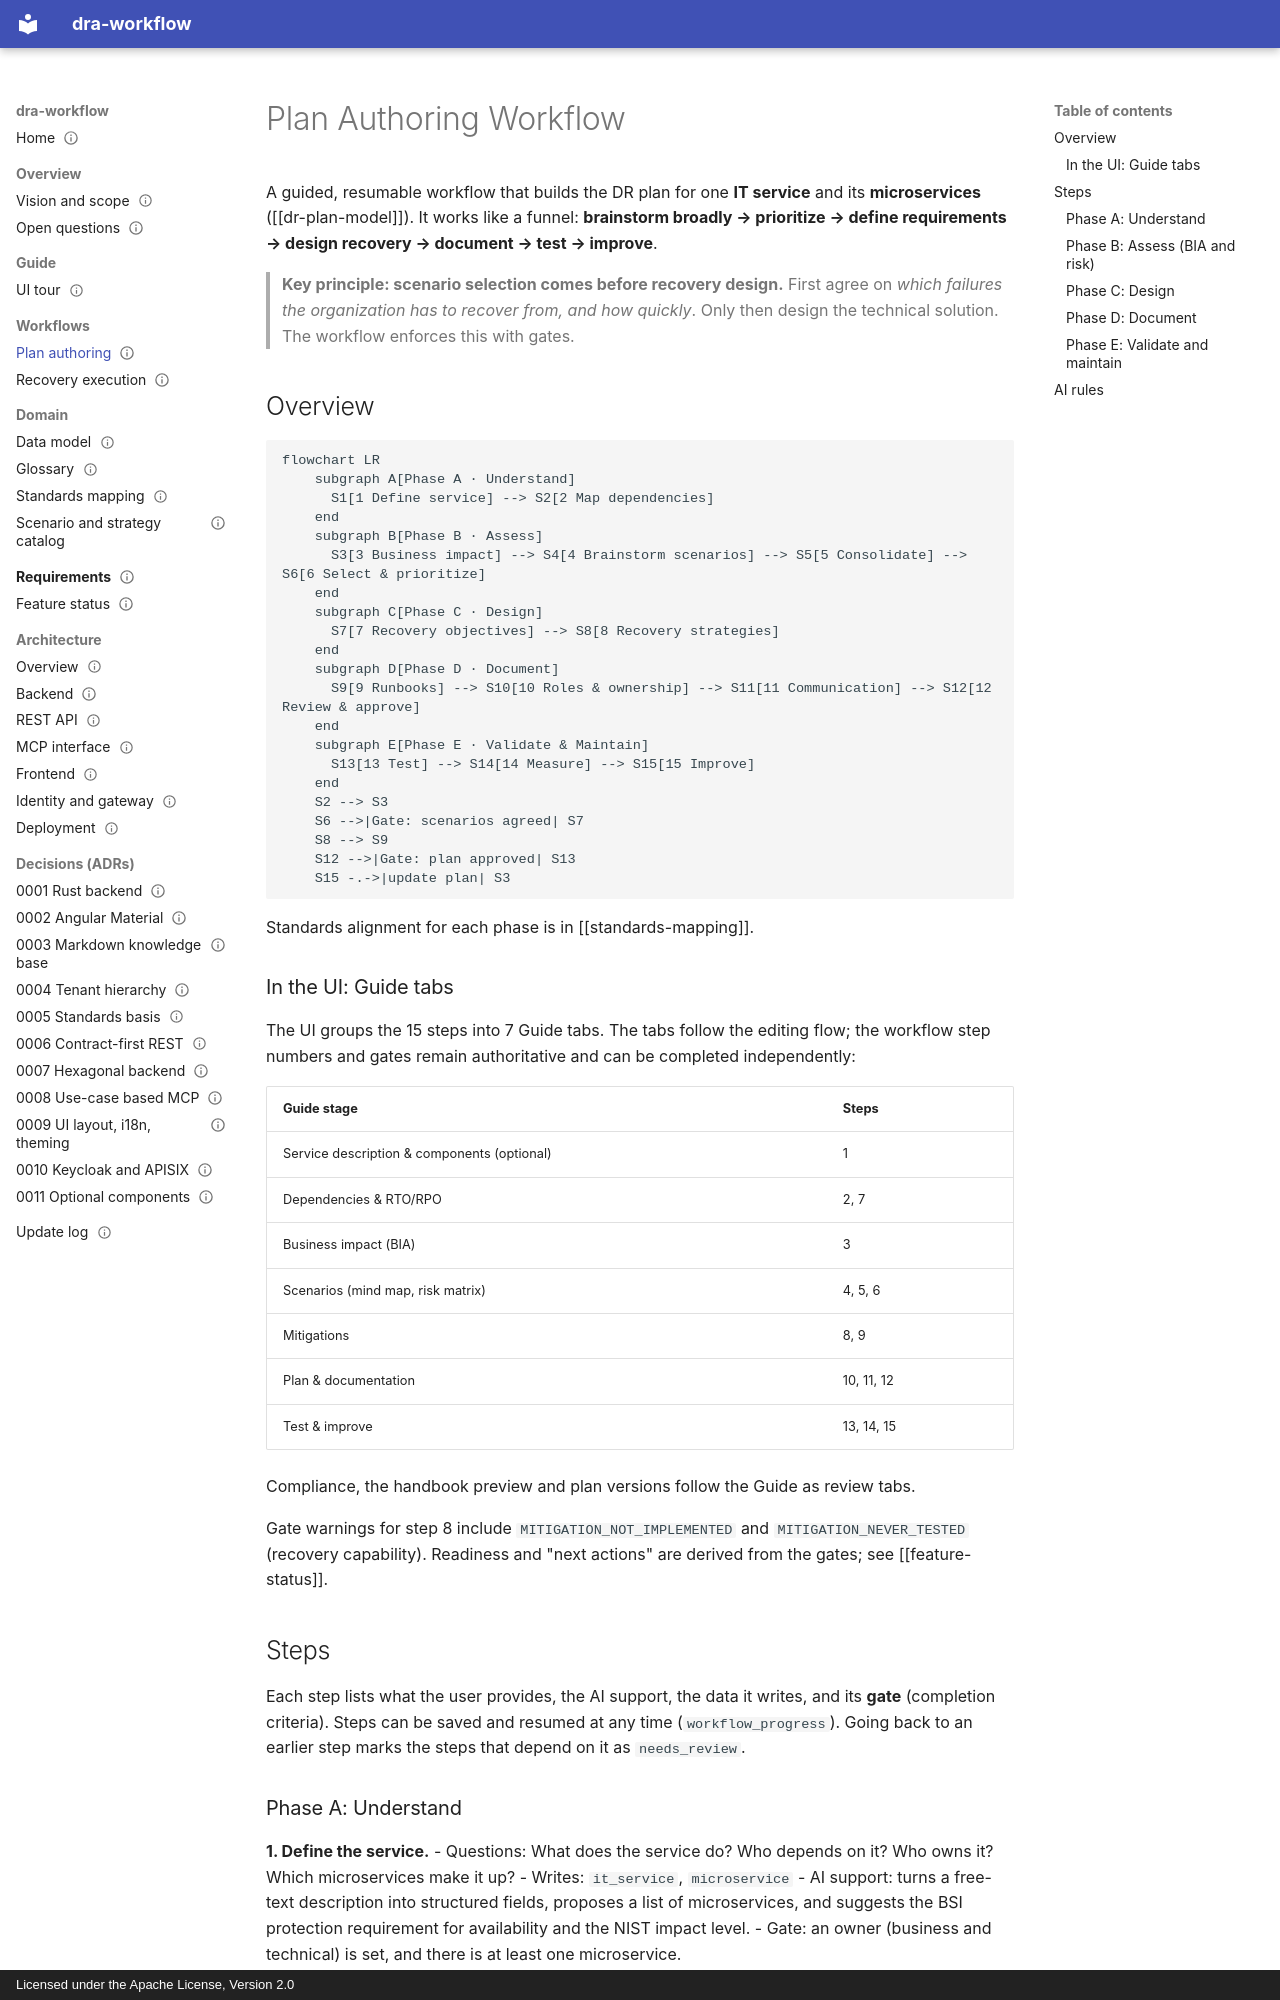

repository: uid09552/dra-plan · page: workflows/plan-authoring/index.html · generator: mkdocs · copyright: Licensed under the Apache License, Version 2.0

---
title: Plan Authoring Workflow
type: workflow
status: draft
tags: [workflow, authoring, ai, nist, bsi]
created: 2026-09-27
updated: 2026-10-11
related: [dr-plan-model, standards-mapping, scenario-catalog, recovery-execution]
---

# Plan Authoring Workflow

A guided, resumable workflow that builds the DR plan for one **IT service** and its **microservices** ([[dr-plan-model]]). It works like a funnel: **brainstorm broadly → prioritize → define requirements → design recovery → document → test → improve**.

> **Key principle: scenario selection comes before recovery design.** First agree on *which failures the organization has to recover from, and how quickly*. Only then design the technical solution. The workflow enforces this with gates.

## Overview

```mermaid
flowchart LR
    subgraph A[Phase A · Understand]
      S1[1 Define service] --> S2[2 Map dependencies]
    end
    subgraph B[Phase B · Assess]
      S3[3 Business impact] --> S4[4 Brainstorm scenarios] --> S5[5 Consolidate] --> S6[6 Select & prioritize]
    end
    subgraph C[Phase C · Design]
      S7[7 Recovery objectives] --> S8[8 Recovery strategies]
    end
    subgraph D[Phase D · Document]
      S9[9 Runbooks] --> S10[10 Roles & ownership] --> S11[11 Communication] --> S12[12 Review & approve]
    end
    subgraph E[Phase E · Validate & Maintain]
      S13[13 Test] --> S14[14 Measure] --> S15[15 Improve]
    end
    S2 --> S3
    S6 -->|Gate: scenarios agreed| S7
    S8 --> S9
    S12 -->|Gate: plan approved| S13
    S15 -.->|update plan| S3
```

Standards alignment for each phase is in [[standards-mapping]].

### In the UI: Guide tabs

The UI groups the 15 steps into 7 Guide tabs. The tabs follow the editing flow; the workflow step
numbers and gates remain authoritative and can be completed independently:

| Guide stage | Steps |
|-------------|-------|
| Service description & components (optional) | 1 |
| Dependencies & RTO/RPO | 2, 7 |
| Business impact (BIA) | 3 |
| Scenarios (mind map, risk matrix) | 4, 5, 6 |
| Mitigations | 8, 9 |
| Plan & documentation | 10, 11, 12 |
| Test & improve | 13, 14, 15 |

Compliance, the handbook preview and plan versions follow the Guide as review tabs.

Gate warnings for step 8 include `MITIGATION_NOT_IMPLEMENTED` and `MITIGATION_NEVER_TESTED`
(recovery capability). Readiness and "next actions" are derived from the gates; see [[feature-status]].

## Steps

Each step lists what the user provides, the AI support, the data it writes, and its **gate** (completion criteria). Steps can be saved and resumed at any time (`workflow_progress`). Going back to an earlier step marks the steps that depend on it as `needs_review`.

### Phase A: Understand

**1. Define the service.**
- Questions: What does the service do? Who depends on it? Who owns it? Which microservices make it up?
- Writes: `it_service`, `microservice`
- AI support: turns a free-text description into structured fields, proposes a list of microservices, and suggests the BSI protection requirement for availability and the NIST impact level.
- Gate: an owner (business and technical) is set, and there is at least one microservice.

**2. Map dependencies.**
- Questions: upstream and downstream systems, and the infrastructure, platform, external APIs, suppliers and key personnel the service relies on.
- Writes: `dependency`
- AI support: suggests typical dependencies (DNS, identity provider, database, message broker, object storage, monitoring, secrets and certificates), and renders a dependency graph.
- Gate: dependencies are optional (a component without dependencies is fine). Each recorded dependency is classified as critical, degradable or optional; a dependency cycle produces a warning. RTO conflicts of critical dependencies block step 7.

> A DR plan isn't complete if the service can recover but one of its critical dependencies can't.
